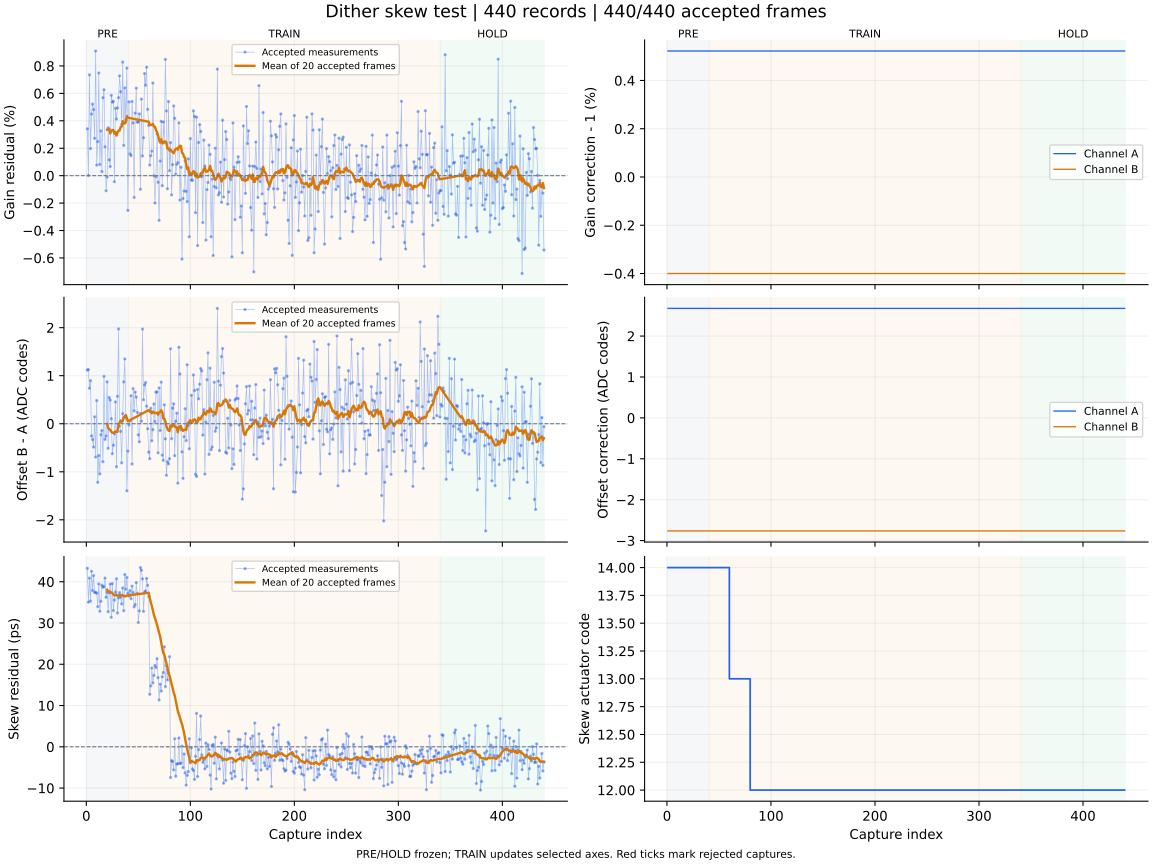

The file beside this chart, header and first rows:
capture, iteration, status, gain_error_ppm, offset_error_codes, skew_error_ps, gain_corr_a, gain_corr_b, offset_a_codes, offset_b_codes, actuator_code, skew_action, skew_step_codes, batch_used, batch_frames, batch_skew_ps, clipped_samples, n0, rotation, alignment_margin, phase, attempt
1, 700, ok, 3421, 1.116, 43.26, 1.005, 0.996, 2.676, -2.763, 14, none, 0, 0, 0, , 0, -1, 0, 683.5, pre, 0
2, 701, ok, 13.0, 1.129, 35.05, 1.005, 0.996, 2.676, -2.763, 14, none, 0, 0, 0, , 0, -1, 0, 717, pre, 1
3, 702, ok, 7349, 0.738, 40.87, 1.005, 0.996, 2.676, -2.763, 14, none, 0, 0, 0, , 0, -1, 0, 715.5, pre, 2
4, 703, ok, 1972, 0.896, 35.3, 1.005, 0.996, 2.676, -2.763, 14, none, 0, 0, 0, , 0, -1, 0, 786.6, pre, 3
5, 704, ok, 4493, -0.254, 42.54, 1.005, 0.996, 2.676, -2.763, 14, none, 0, 0, 0, , 0, -1, 0, 692, pre, 4
6, 705, ok, 5219, -0.33, 37.87, 1.005, 0.996, 2.676, -2.763, 14, none, 0, 0, 0, , 0, -1, 0, 744.3, pre, 5
7, 706, ok, 4814, -0.487, 41.5, 1.005, 0.996, 2.676, -2.763, 14, none, 0, 0, 0, , 0, -1, 0, 737.8, pre, 6
8, 707, ok, 2723, 0.144, 37.42, 1.005, 0.996, 2.676, -2.763, 14, none, 0, 0, 0, , 0, -1, 0, 657.6, pre, 7
9, 708, ok, 9090, -0.693, 37.42, 1.005, 0.996, 2.676, -2.763, 14, none, 0, 0, 0, , 0, -1, 0, 747.9, pre, 8
10, 709, ok, 772.0, 0.483, 37.23, 1.005, 0.996, 2.676, -2.763, 14, none, 0, 0, 0, , 0, -1, 0, 677.3, pre, 9
11, 710, ok, 2486, -1.219, 33.95, 1.005, 0.996, 2.676, -2.763, 14, none, 0, 0, 0, , 0, -1, 0, 720.5, pre, 10
12, 711, ok, 7490, -0.662, 39.47, 1.005, 0.996, 2.676, -2.763, 14, none, 0, 0, 0, , 0, -1, 0, 694.4, pre, 11
13, 712, ok, 816.0, -1.044, 32.84, 1.005, 0.996, 2.676, -2.763, 14, none, 0, 0, 0, , 0, -1, 0, 672.7, pre, 12
14, 713, ok, 3260, -0.23, 35.26, 1.005, 0.996, 2.676, -2.763, 14, none, 0, 0, 0, , 0, -1, 0, 745.6, pre, 13
15, 714, ok, 299.0, -0.141, 39.17, 1.005, 0.996, 2.676, -2.763, 14, none, 0, 0, 0, , 0, -1, 0, 709.7, pre, 14
16, 715, ok, 5687, -0.79, 38.69, 1.005, 0.996, 2.676, -2.763, 14, none, 0, 0, 0, , 0, -1, 0, 721.7, pre, 15
17, 716, ok, 6263, 0.985, 38.78, 1.005, 0.996, 2.676, -2.763, 14, none, 0, 0, 0, , 0, -1, 0, 706.4, pre, 16
18, 717, ok, 2107, -0.326, 40.9, 1.005, 0.996, 2.676, -2.763, 14, none, 0, 0, 0, , 0, -1, 0, 677.5, pre, 17
19, 718, ok, -1098, -0.256, 36.22, 1.005, 0.996, 2.676, -2.763, 14, none, 0, 0, 0, , 0, -1, 0, 709.4, pre, 18
20, 719, ok, -99.0, 0.872, 37.47, 1.005, 0.996, 2.676, -2.763, 14, measure-only, 0, 20, 20, 38.06, 0, -1, 0, 668.4, pre, 19
21, 720, ok, 3492, -0.511, 32.75, 1.005, 0.996, 2.676, -2.763, 14, none, 0, 0, 0, , 0, -1, 0, 752.5, pre, 20
22, 721, ok, 1153, 0.546, 37.31, 1.005, 0.996, 2.676, -2.763, 14, none, 0, 0, 0, , 0, -1, 0, 736.9, pre, 21
23, 722, ok, 662.0, 0.493, 39.42, 1.005, 0.996, 2.676, -2.763, 14, none, 0, 0, 0, , 0, -1, 0, 689.5, pre, 22
24, 723, ok, 5856, 0.104, 31.39, 1.005, 0.996, 2.676, -2.763, 14, none, 0, 0, 0, , 0, -1, 0, 741.1, pre, 23
25, 724, ok, 5356, -0.624, 39.54, 1.005, 0.996, 2.676, -2.763, 14, none, 0, 0, 0, , 0, -1, 0, 684.1, pre, 24
26, 725, ok, 5422, -0.448, 33.01, 1.005, 0.996, 2.676, -2.763, 14, none, 0, 0, 0, , 0, -1, 0, 719.2, pre, 25
27, 726, ok, -442.0, -0.21, 35.58, 1.005, 0.996, 2.676, -2.763, 14, none, 0, 0, 0, , 0, -1, 0, 743.5, pre, 26
28, 727, ok, 4906, 0.454, 37.49, 1.005, 0.996, 2.676, -2.763, 14, none, 0, 0, 0, , 0, -1, 0, 755.9, pre, 27
29, 728, ok, 4127, -0.895, 40.72, 1.005, 0.996, 2.676, -2.763, 14, none, 0, 0, 0, , 0, -1, 0, 668.1, pre, 28
30, 729, ok, 4938, 0.57, 32.44, 1.005, 0.996, 2.676, -2.763, 14, none, 0, 0, 0, , 0, -1, 0, 674.9, pre, 29
31, 730, ok, 5686, 1.973, 36.11, 1.005, 0.996, 2.676, -2.763, 14, none, 0, 0, 0, , 0, -1, 0, 700.3, pre, 30
32, 731, ok, 7280, -0.049, 37.36, 1.005, 0.996, 2.676, -2.763, 14, none, 0, 0, 0, , 0, -1, 0, 715.9, pre, 31
33, 732, ok, 6122, -0.16, 36.25, 1.005, 0.996, 2.676, -2.763, 14, none, 0, 0, 0, , 0, -1, 0, 737.3, pre, 32
34, 733, ok, 3731, -0.814, 34.62, 1.005, 0.996, 2.676, -2.763, 14, none, 0, 0, 0, , 0, -1, 0, 691.8, pre, 33
35, 734, ok, 8282, 0.209, 38.49, 1.005, 0.996, 2.676, -2.763, 14, none, 0, 0, 0, , 0, -1, 0, 709.4, pre, 34
36, 735, ok, 2207, 0.87, 32.98, 1.005, 0.996, 2.676, -2.763, 14, none, 0, 0, 0, , 0, -1, 0, 703.1, pre, 35
37, 736, ok, 6398, 1.348, 41.74, 1.005, 0.996, 2.676, -2.763, 14, none, 0, 0, 0, , 0, -1, 0, 703.2, pre, 36
38, 737, ok, 4049, 0.122, 38.19, 1.005, 0.996, 2.676, -2.763, 14, none, 0, 0, 0, , 0, -1, 0, 710.5, pre, 37
39, 738, ok, 7844, -1.395, 41.03, 1.005, 0.996, 2.676, -2.763, 14, none, 0, 0, 0, , 0, -1, 0, 715.0, pre, 38
40, 739, ok, -2529, -0.569, 37.24, 1.005, 0.996, 2.676, -2.763, 14, measure-only, 0, 20, 20, 36.68, 0, -1, 0, 696.3, pre, 39
41, 740, ok, 5381, -0.024, 36.52, 1.005, 0.996, 2.676, -2.763, 14, none, 0, 0, 0, , 0, -1, 0, 693.7, train, 0
42, 741, ok, 1586, 0.057, 37.86, 1.005, 0.996, 2.676, -2.763, 14, none, 0, 0, 0, , 0, -1, 0, 698.5, train, 1
43, 742, ok, 1463, 0.583, 35.89, 1.005, 0.996, 2.676, -2.763, 14, none, 0, 0, 0, , 0, -1, 0, 669.8, train, 2
44, 743, ok, 5412, -0.839, 38.93, 1.005, 0.996, 2.676, -2.763, 14, none, 0, 0, 0, , 0, -1, 0, 748.5, train, 3
45, 744, ok, 3842, 0.731, 37.41, 1.005, 0.996, 2.676, -2.763, 14, none, 0, 0, 0, , 0, -1, 0, 701.3, train, 4
46, 745, ok, -1590, 0.269, 33.9, 1.005, 0.996, 2.676, -2.763, 14, none, 0, 0, 0, , 0, -1, 0, 717.4, train, 5
47, 746, ok, 4561, 0.659, 34.46, 1.005, 0.996, 2.676, -2.763, 14, none, 0, 0, 0, , 0, -1, 0, 693.3, train, 6
48, 747, ok, 6384, 0.554, 39.78, 1.005, 0.996, 2.676, -2.763, 14, none, 0, 0, 0, , 0, -1, 0, 736.2, train, 7
49, 748, ok, 3901, 0.236, 37.19, 1.005, 0.996, 2.676, -2.763, 14, none, 0, 0, 0, , 0, -1, 0, 713.1, train, 8
50, 749, ok, 3908, -0.23, 30.12, 1.005, 0.996, 2.676, -2.763, 14, none, 0, 0, 0, , 0, -1, 0, 654.6, train, 9
51, 750, ok, 4503, -0.376, 32.94, 1.005, 0.996, 2.676, -2.763, 14, none, 0, 0, 0, , 0, -1, 0, 720.4, train, 10
52, 751, ok, -989.0, 0.213, 43.43, 1.005, 0.996, 2.676, -2.763, 14, none, 0, 0, 0, , 0, -1, 0, 662, train, 11
53, 752, ok, 5578, 0.051, 42.78, 1.005, 0.996, 2.676, -2.763, 14, none, 0, 0, 0, , 0, -1, 0, 667.4, train, 12
54, 753, ok, 1441, 1.97, 40.69, 1.005, 0.996, 2.676, -2.763, 14, none, 0, 0, 0, , 0, -1, 0, 682.4, train, 13
55, 754, ok, 2764, 0.499, 32.82, 1.005, 0.996, 2.676, -2.763, 14, none, 0, 0, 0, , 0, -1, 0, 685.5, train, 14
56, 755, ok, 7446, 0.808, 37.45, 1.005, 0.996, 2.676, -2.763, 14, none, 0, 0, 0, , 0, -1, 0, 734.9, train, 15
57, 756, ok, 6594, 0.857, 37.77, 1.005, 0.996, 2.676, -2.763, 14, none, 0, 0, 0, , 0, -1, 0, 704.9, train, 16
58, 757, ok, 7911, 0.366, 40.79, 1.005, 0.996, 2.676, -2.763, 14, none, 0, 0, 0, , 0, -1, 0, 708.8, train, 17
59, 758, ok, 4835, -0.104, 39.14, 1.005, 0.996, 2.676, -2.763, 14, none, 0, 0, 0, , 0, -1, 0, 692.2, train, 18
60, 759, ok, 3665, -0.592, 36.46, 1.005, 0.996, 2.676, -2.763, 13, move:OK, -1, 20, 20, 37.32, 0, -1, 0, 751.8, train, 19
... 380 more rows
